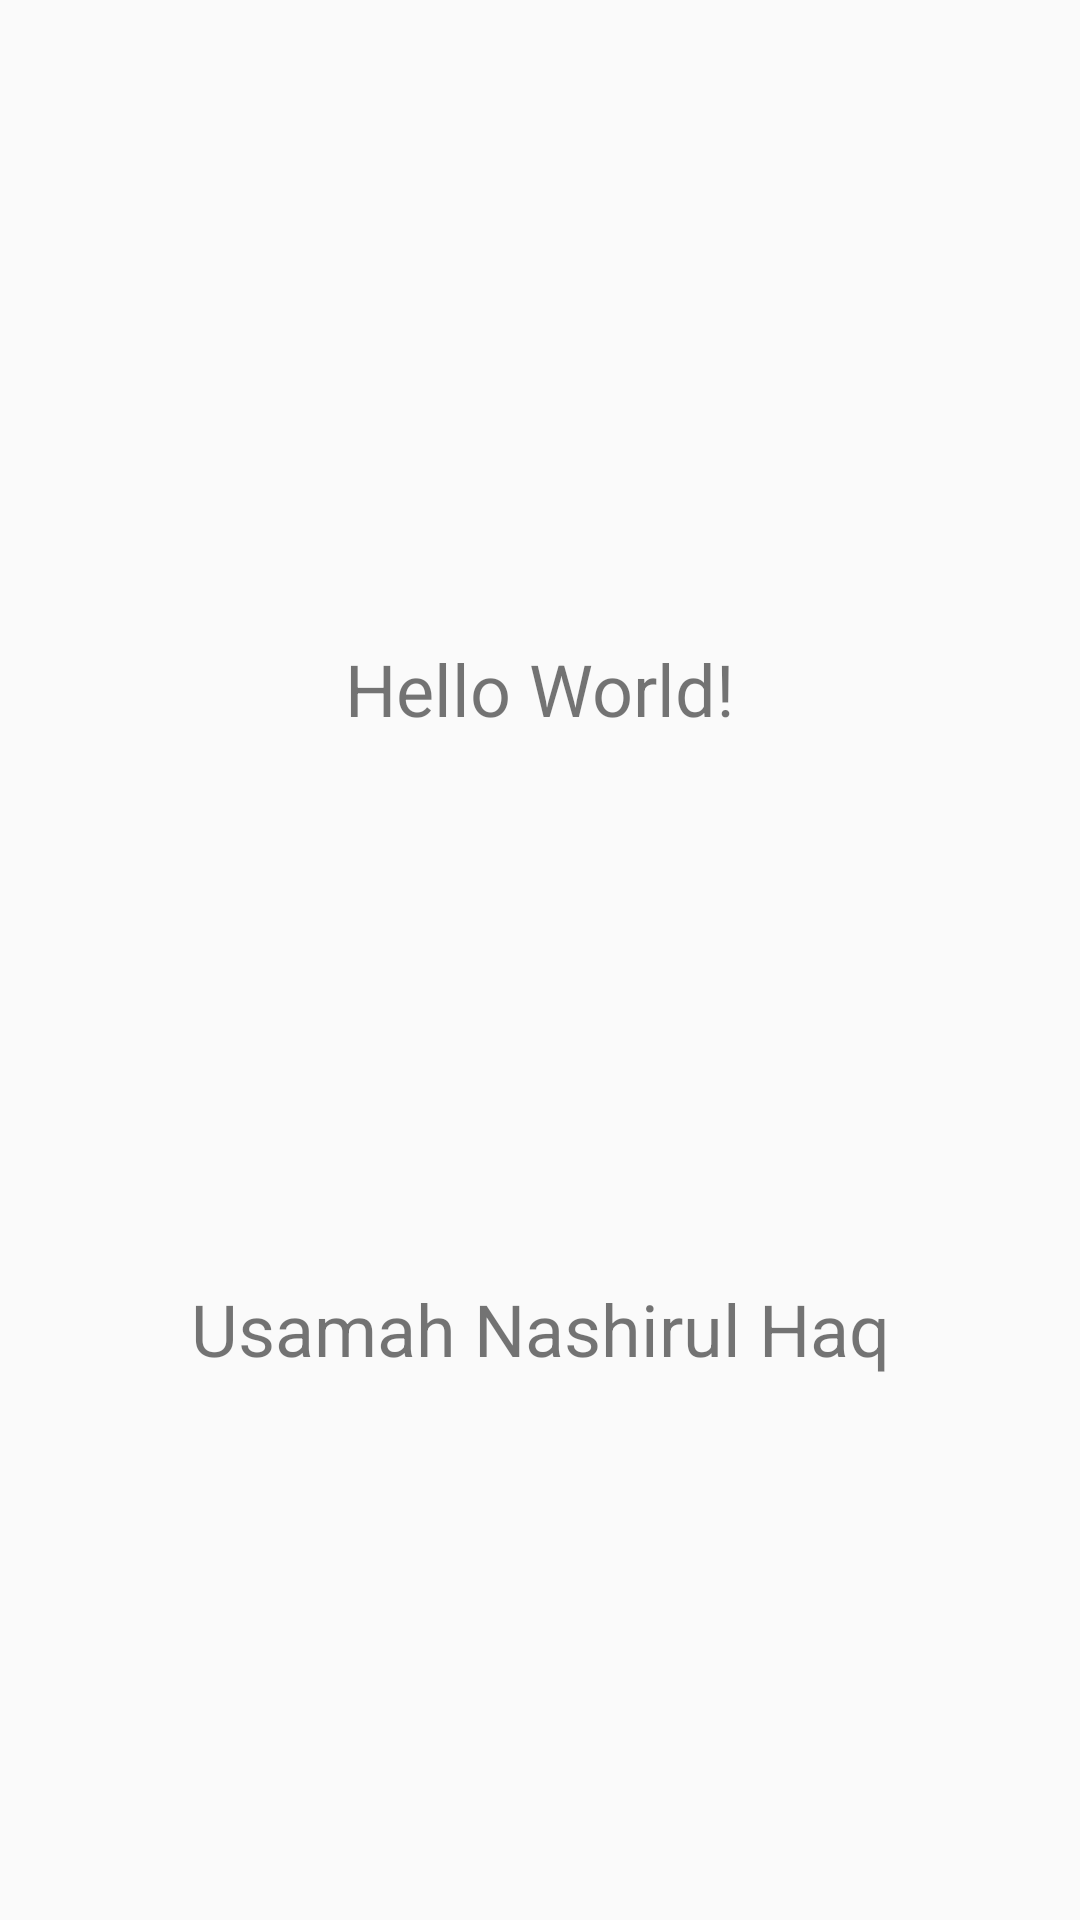

Layout XML and referenced resources for this Android screen:
<!-- AndroidManifest.xml: application theme AppTheme -->
<!-- res/layout/activity_main.xml -->
<?xml version="1.0" encoding="utf-8"?>
<androidx.constraintlayout.widget.ConstraintLayout xmlns:android="http://schemas.android.com/apk/res/android"
    xmlns:app="http://schemas.android.com/apk/res-auto"
    xmlns:tools="http://schemas.android.com/tools"
    android:layout_width="match_parent"
    android:layout_height="match_parent"
    tools:context="id.ac.ui.cs.mobileprogramming.usamahnashirulhaq.helloworld.MainActivity">

    <TextView
        android:id="@+id/textView"
        android:layout_width="wrap_content"
        android:layout_height="wrap_content"
        android:text="Hello World!"
        android:textSize="24sp"
        app:layout_constraintLeft_toLeftOf="parent"
        app:layout_constraintRight_toRightOf="parent"
        app:layout_constraintTop_toTopOf="parent"
        app:layout_constraintBottom_toBottomOf="@+id/nama"/>

    <TextView
        android:id="@+id/nama"
        android:layout_width="wrap_content"
        android:layout_height="wrap_content"
        android:text="@string/nama"
        android:textSize="24sp"
        app:layout_constraintBottom_toBottomOf="parent"
        app:layout_constraintLeft_toLeftOf="parent"
        app:layout_constraintRight_toRightOf="parent"
        app:layout_constraintTop_toBottomOf="@+id/textView" />

</androidx.constraintlayout.widget.ConstraintLayout>
<!-- resources referenced by this layout -->
<resources>
  <string name="nama">Usamah Nashirul Haq</string>
  <style name="AppTheme" parent="Theme.AppCompat.Light.DarkActionBar">
          
          <item name="colorPrimary">@color/blue_500</item>
          <item name="colorPrimaryDark">@color/blue_500</item>
          <item name="colorAccent">@color/colorAccent</item>
      </style>
  <color name="blue_500">#FF2196F3</color>
  <color name="colorAccent">#03DAC5</color>
</resources>
